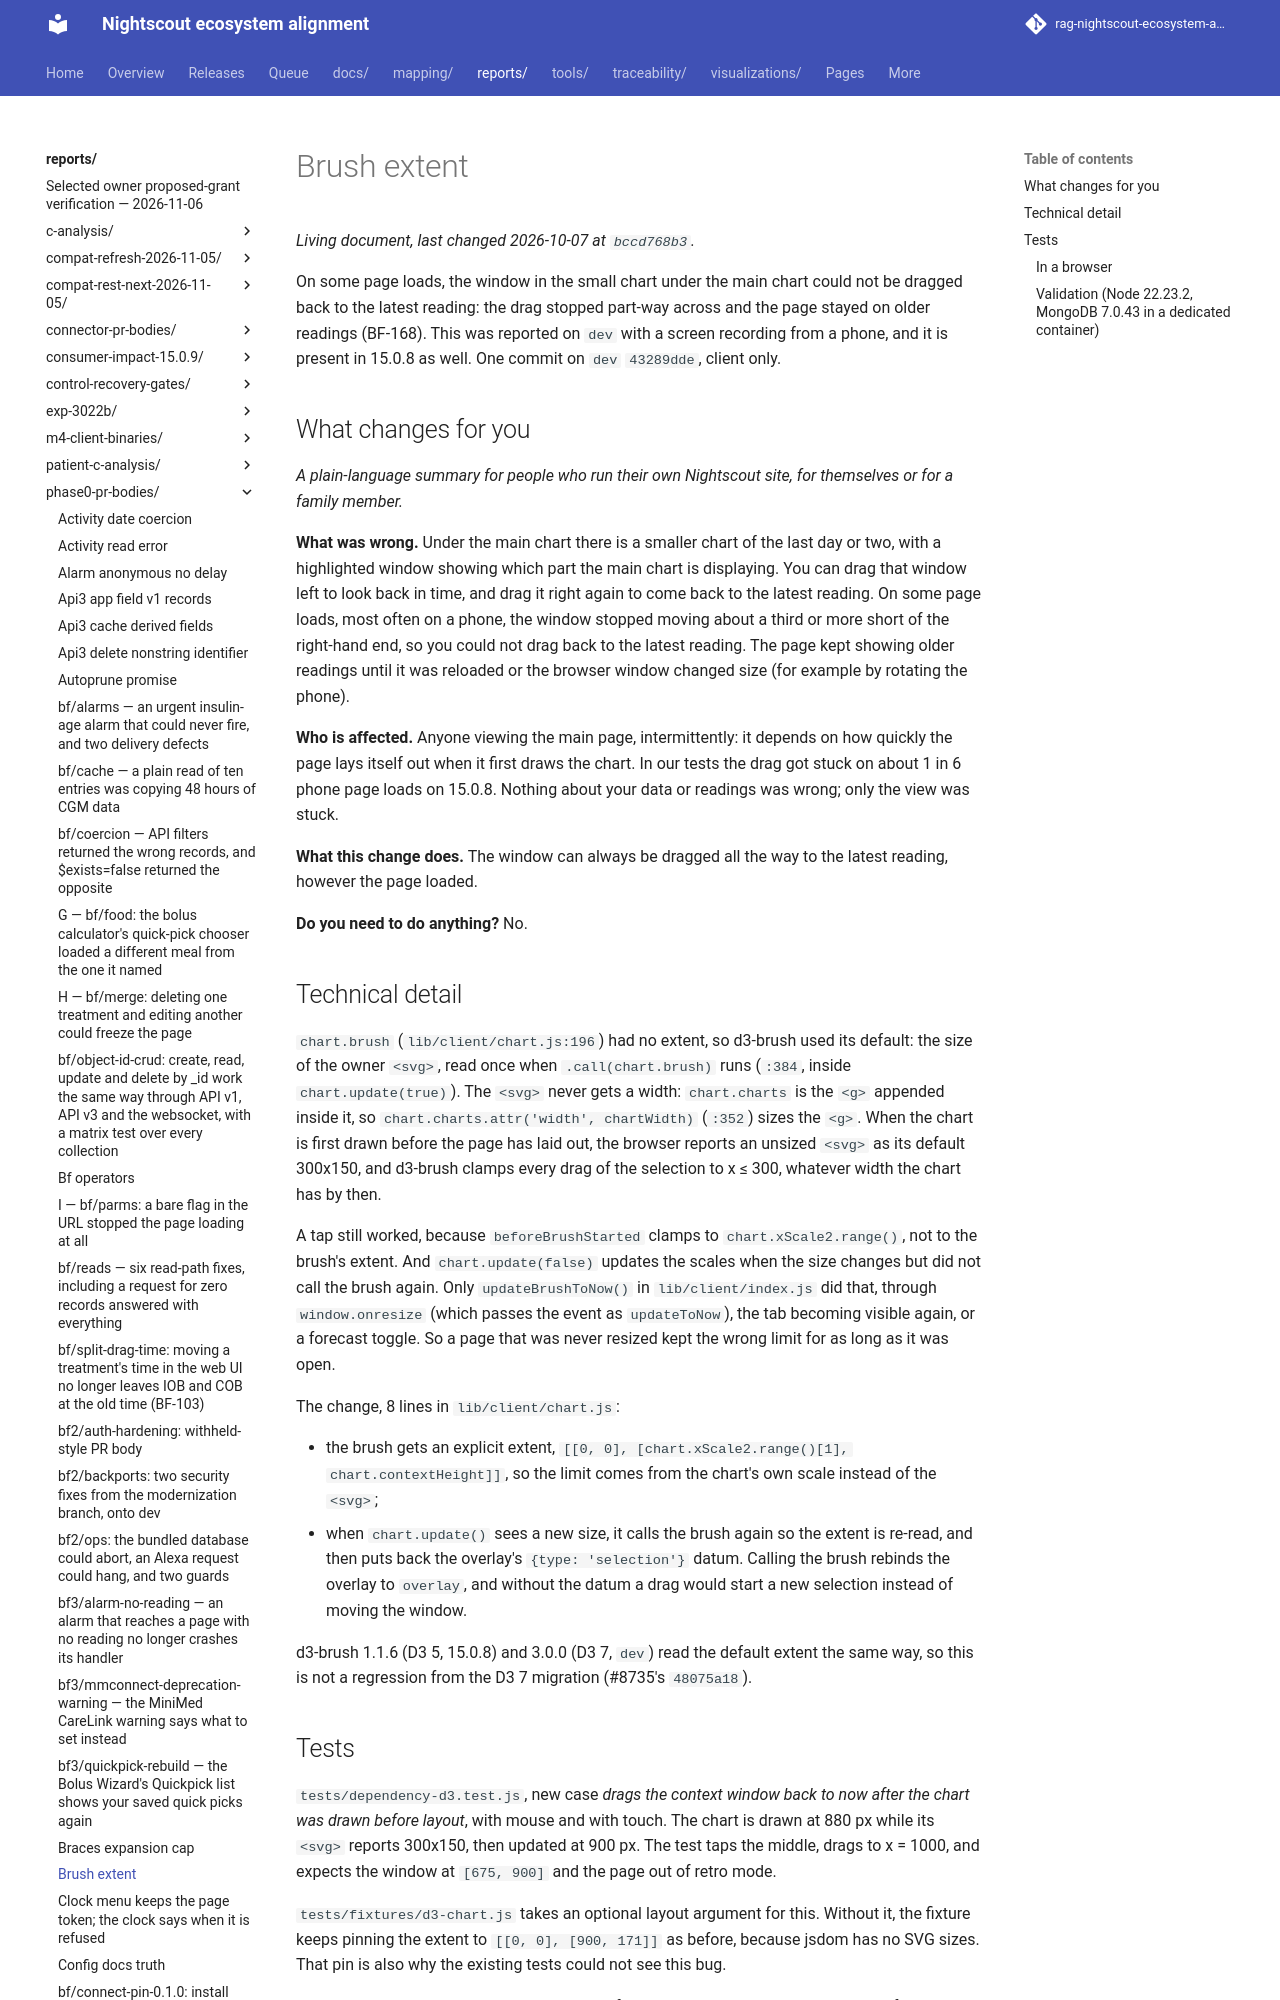

repository: bewest/rag-nightscout-ecosystem-alignment · page: reports/phase0-pr-bodies/brush-extent.html · generator: mkdocs

<!-- Body of #8807, branch bf/brush-extent at b919af9f (one commit on dev 43289dde), merged 2026-10-08 as fade2299. This comment is hidden on GitHub. -->
On some page loads, the window in the small chart under the main chart could not be dragged back to the latest reading: the drag stopped part-way across and the page stayed on older readings (BF-168). This was reported on `dev` with a screen recording from a phone, and it is present in 15.0.8 as well. One commit on `dev` `43289dde`, client only.

## What changes for you

*A plain-language summary for people who run their own Nightscout site, for themselves or for a family member.*

**What was wrong.** Under the main chart there is a smaller chart of the last day or two, with a highlighted window showing which part the main chart is displaying. You can drag that window left to look back in time, and drag it right again to come back to the latest reading. On some page loads, most often on a phone, the window stopped moving about a third or more short of the right-hand end, so you could not drag back to the latest reading. The page kept showing older readings until it was reloaded or the browser window changed size (for example by rotating the phone).

**Who is affected.** Anyone viewing the main page, intermittently: it depends on how quickly the page lays itself out when it first draws the chart. In our tests the drag got stuck on about 1 in 6 phone page loads on 15.0.8. Nothing about your data or readings was wrong; only the view was stuck.

**What this change does.** The window can always be dragged all the way to the latest reading, however the page loaded.

**Do you need to do anything?** No.
